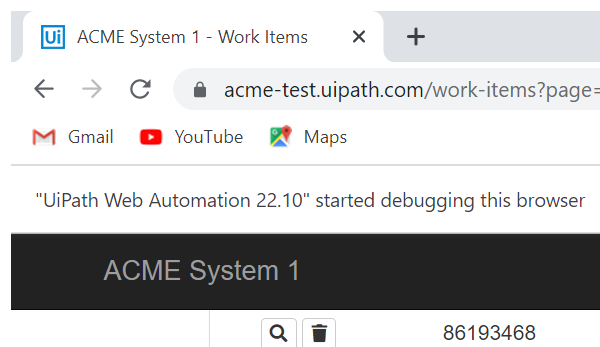
Task: Robotic Enterprise Framework
Workflow: ACME_NavigateTOWorkItem

Step 1: Attach Browser 'chrome.exe ACME' in window 'ACME System 1 - Work Items' (chrome.exe)

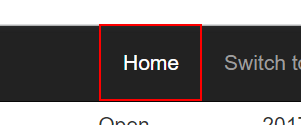
Step 2: click on the link
